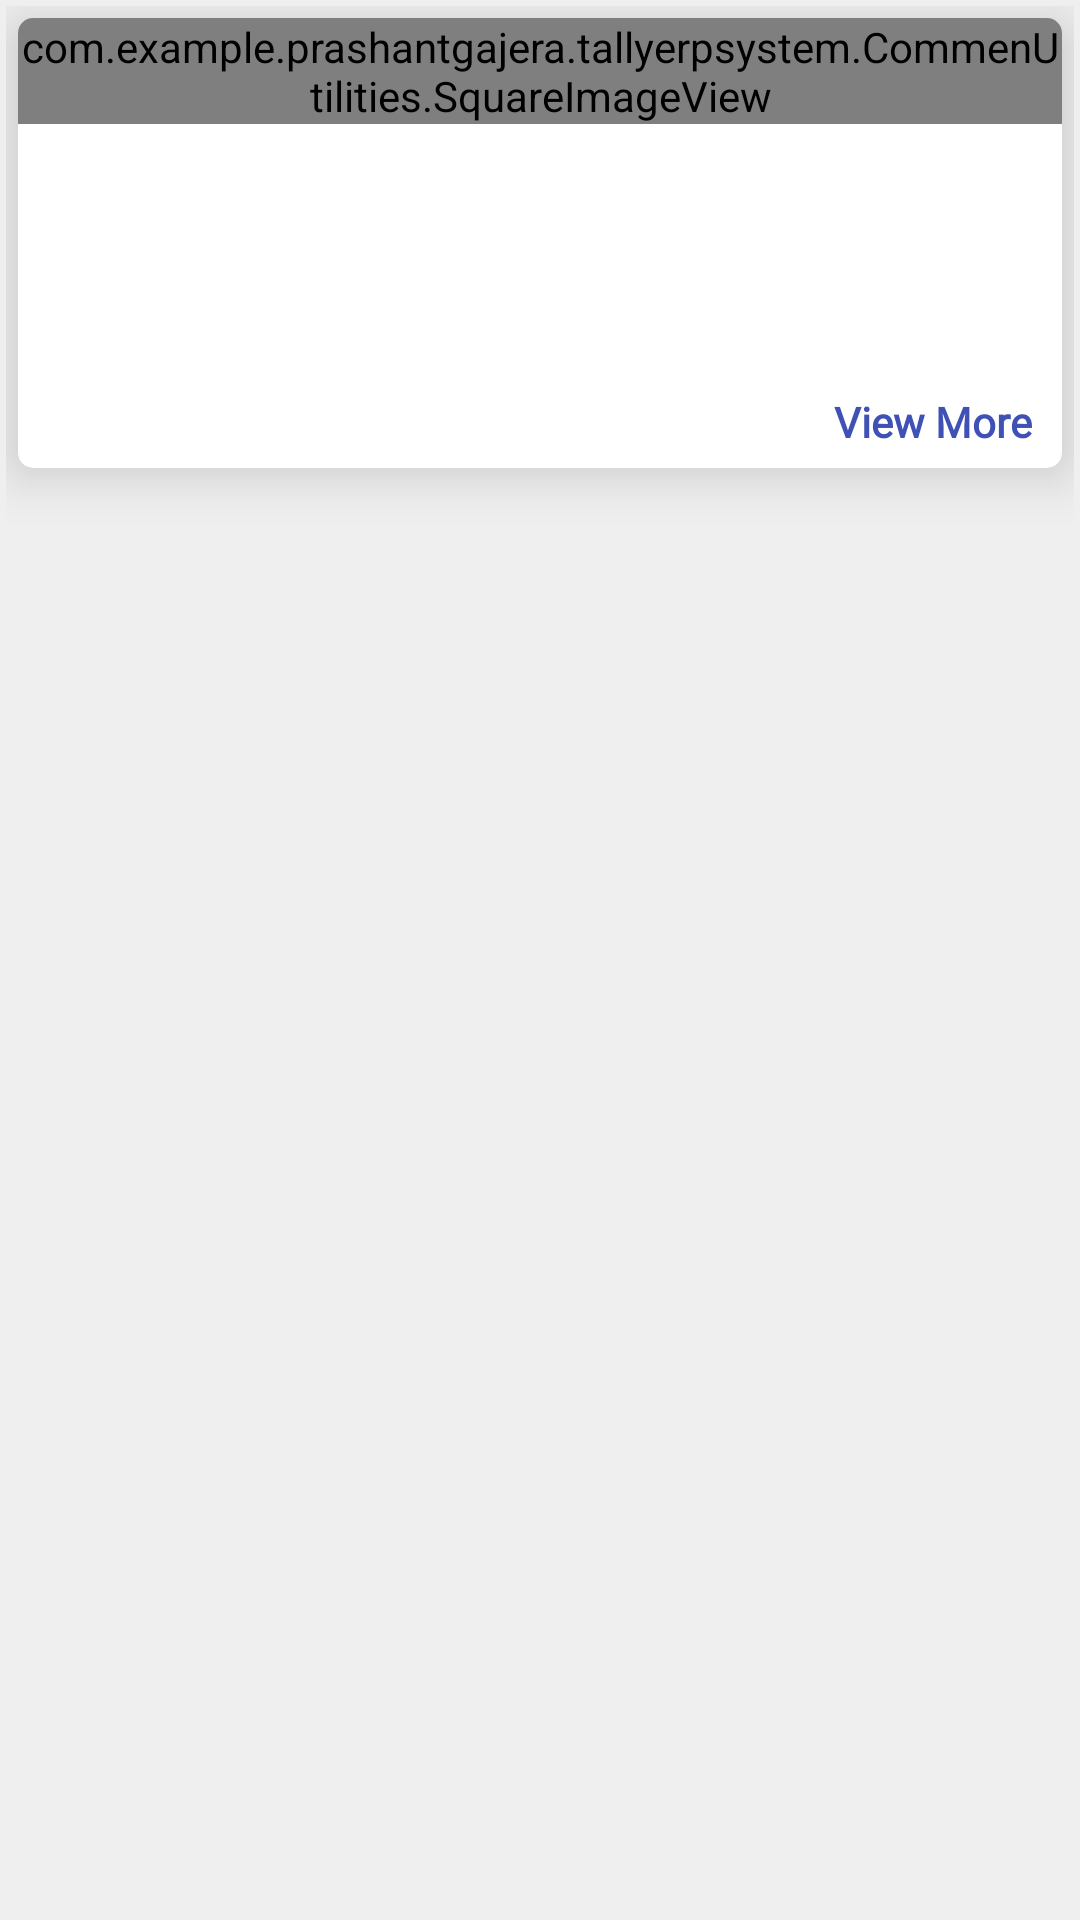

Reconstruct the res/layout file that produces this screen, plus the resources it refers to.
<!-- AndroidManifest.xml: application theme AppTheme -->
<!-- res/layout/productrow.xml -->
<?xml version="1.0" encoding="utf-8"?>

<RelativeLayout xmlns:android="http://schemas.android.com/apk/res/android"
    xmlns:app="http://schemas.android.com/apk/res-auto"
    android:layout_width="match_parent"
    android:id="@+id/item"
    android:layout_height="wrap_content"
    android:orientation="vertical"
    android:background="#efefef"
    android:padding="2dp">

    <android.support.v7.widget.CardView
        android:layout_width="match_parent"
        android:layout_height="wrap_content"
        android:layout_margin="4dp"
        android:padding="5dp"
        app:cardBackgroundColor="@android:color/white"
        app:cardCornerRadius="5dp"
        app:cardElevation="10dp">


        <LinearLayout
            android:layout_width="match_parent"
            android:layout_height="wrap_content"
            android:orientation="vertical">

            <com.example.prashantgajera.tallyerpsystem.CommenUtilities.SquareImageView
                android:id="@+id/image"
                android:layout_width="match_parent"
                android:layout_height="wrap_content"
                android:background="#fff"
                />


                <LinearLayout
                    android:layout_width="match_parent"
                    android:layout_height="wrap_content"
                    android:layout_marginLeft="5dp"
                    android:orientation="vertical">

                    <TextView
                        android:id="@+id/name"
                        android:layout_width="match_parent"
                        android:layout_height="wrap_content"
                        android:fontFamily="@font/googlesans_regular"
                        android:textColor="#000"
                        />

                    <TextView
                        android:id="@+id/price"
                        android:layout_width="wrap_content"
                        android:layout_height="wrap_content"
                        android:fontFamily="@font/googlesans_regular"

                        />
                    <TextView
                        android:id="@+id/details"
                        android:maxLines="3"
                        android:minLines="3"
                        android:fontFamily="@font/googlesans_regular"
                        android:layout_width="wrap_content"
                        android:layout_height="wrap_content"
                        />
                </LinearLayout>

                <TextView
                    android:id="@+id/viewmore"
                    android:layout_width="wrap_content"
                    android:layout_height="25dp"
                    android:textStyle="bold"
                    android:layout_gravity="right"
                    android:fontFamily="@font/googlesans_regular"
                    android:textColor="@color/colorPrimary"
                    android:layout_alignParentRight="true"
                    android:layout_marginRight="10dp"
                    android:text="View More"
                    />

        </LinearLayout>

    </android.support.v7.widget.CardView>

    <ImageView
        android:layout_width="wrap_content"
        android:layout_height="wrap_content"
        android:layout_alignParentRight="true"
        android:elevation="2dp"
        android:id="@+id/highlight"
        android:visibility="gone"
        android:layout_margin="10dp"
        android:src="@drawable/loginlogo" />

</RelativeLayout>
<!-- resources referenced by this layout -->
<resources>
  <color name="colorPrimary">#3F51B5</color>
  <!-- drawable loginlogo (drawable) -->
  <vector xmlns:android="http://schemas.android.com/apk/res/android"
      android:width="30dp"
      android:height="30dp"
      android:viewportWidth="512"
      android:viewportHeight="512">
      <path
          android:pathData="M113.47,309.408L95.648,375.94l-65.139,1.378C11.042,341.211 0,299.9 0,256c0,-42.451 10.324,-82.483 28.624,-117.732h0.014l57.992,10.632l25.404,57.644c-5.317,15.501 -8.215,32.141 -8.215,49.456C103.821,274.792 107.225,292.797 113.47,309.408z"
          android:fillColor="#FBBB00"/>
      <path
          android:pathData="M507.527,208.176C510.467,223.662 512,239.655 512,256c0,18.328 -1.927,36.206 -5.598,53.451c-12.462,58.683 -45.025,109.925 -90.134,146.187l-0.014,-0.014l-73.044,-3.727l-10.338,-64.535c29.932,-17.554 53.324,-45.025 65.646,-77.911h-136.89V208.176h138.887L507.527,208.176L507.527,208.176z"
          android:fillColor="#518EF8"/>
      <path
          android:pathData="M416.253,455.624l0.014,0.014C372.396,490.901 316.666,512 256,512c-97.491,0 -182.252,-54.491 -225.491,-134.681l82.961,-67.91c21.619,57.698 77.278,98.771 142.53,98.771c28.047,0 54.323,-7.582 76.87,-20.818L416.253,455.624z"
          android:fillColor="#28B446"/>
      <path
          android:pathData="M419.404,58.936l-82.933,67.896c-23.335,-14.586 -50.919,-23.012 -80.471,-23.012c-66.729,0 -123.429,42.957 -143.965,102.724l-83.397,-68.276h-0.014C71.23,56.123 157.06,0 256,0C318.115,0 375.068,22.126 419.404,58.936z"
          android:fillColor="#F14336"/>
  </vector>
  <style name="AppTheme" parent="Theme.AppCompat.Light.DarkActionBar">
          
          <item name="actionBarItemBackground">@drawable/appbackground</item>
          <item name="colorPrimary">#016e69</item>
          <item name="colorPrimaryDark">#016e69</item>
          <item name="colorAccent">#465eaf</item>
      </style>
  <!-- drawable appbackground (drawable) -->
  <shape xmlns:android="http://schemas.android.com/apk/res/android"
      android:shape="rectangle">
      <gradient
          android:angle="45"
          android:centerColor="#04ae9b"
          android:endColor="#01a495"
          android:startColor="#73ccc4"
          android:type="linear" />
  </shape>
</resources>
